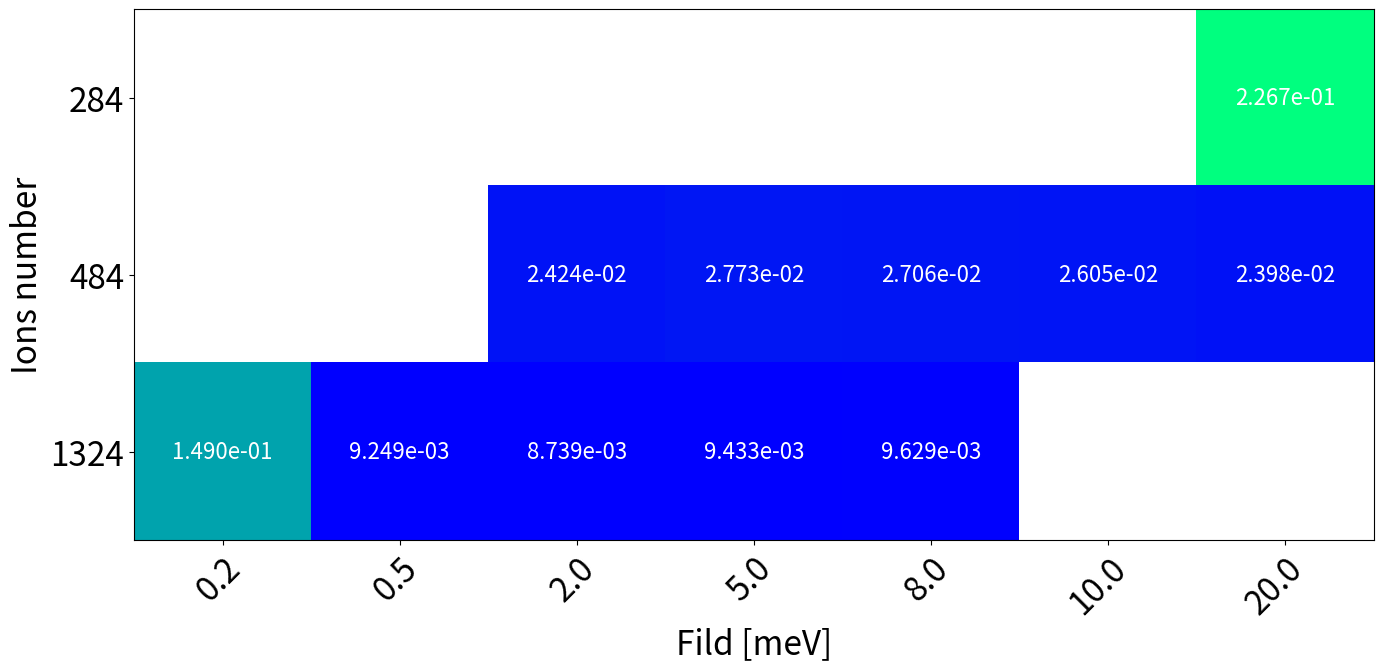

Source code (Python):
import numpy as np
import matplotlib.pyplot as plt

fild = np.array([0.2, 0.5, 2, 5, 8, 10, 20])
n_atoms = np.array([284, 484, 1324])

none = np.nan
data = np.array(
    [
        [none, none, none, none, none, none, 0.226708356],
        [none, none, 0.024238766, 0.027729908, 0.027056424, 0.026047597, 0.023977578],
        [0.148975598, 0.009248805, 0.008739105, 0.009433282, 0.009629373, none, none],
    ]
)

fig, ax = plt.subplots(figsize=(16, 12))
im = ax.imshow(data, cmap=plt.get_cmap("winter"))

# Show all ticks and label them with the respective list entries
ax.set_xticks(np.arange(len(fild)), labels=fild, fontsize=24)
ax.set_yticks(np.arange(len(n_atoms)), labels=n_atoms, fontsize=24)

# Rotate the tick labels and set their alignment.
plt.setp(ax.get_xticklabels(), rotation=45, ha="right", rotation_mode="anchor")

# Loop over data dimensions and create text annotations.
for i in range(len(n_atoms)):
    for j in range(len(fild)):
        text = ax.text(
            j, i, f"{data[i, j]:.3e}", ha="center", va="center", color="w", fontsize=16
        )

ax.set_xlabel("Fild [meV]", fontsize=24)
ax.set_ylabel("Ions number", fontsize=24)

plt.savefig(
    f"sigma_plot.png",
    dpi=250,
    bbox_inches="tight",
)
